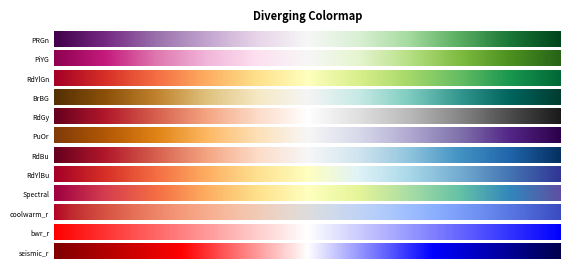
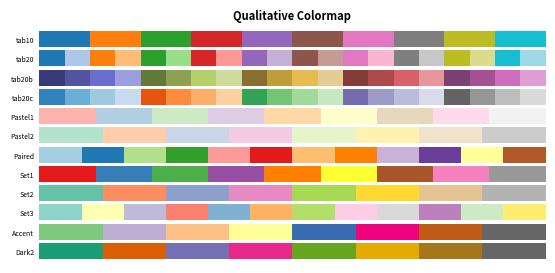
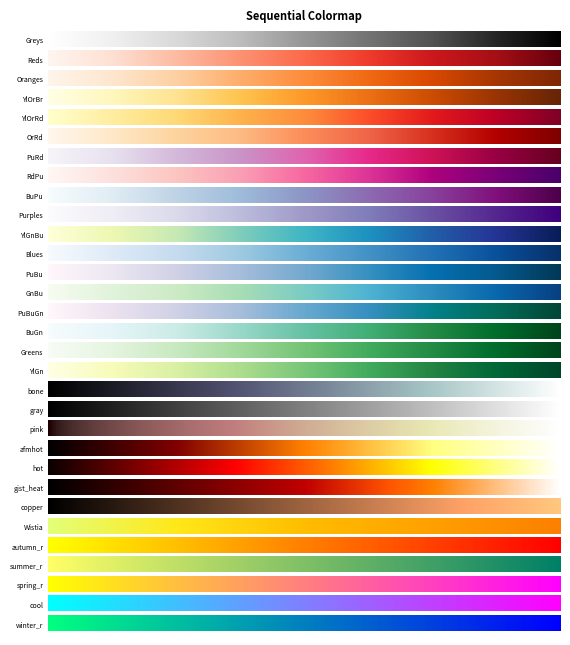

These charts were generated, in order, by the following Python code:
# reference: https://www.kaggle.com/subinium/simple-matplotlib-visualization-tips

# required libraries
import numpy as np
import matplotlib as mpl
import matplotlib.pyplot as plt
import matplotlib.gridspec as gridspec # Alignments 

import seaborn as sns # theme & dataset
print(f"Matplotlib Version : {mpl.__version__}")
print(f"Seaborn Version : {sns.__version__}")

# settings
# Set the resolution through the dpi (Dots per Inch) setting of the figure. matplotlib has a low default resolution itself, so setting this up is a bit more professional.

plt.rcParams['figure.dpi'] = 200 # or dpi=200

# Two or more graphs are much more visually and semantically better than just one.
# The easiest way to do this is to place the rectangles of the same shape.
# Usually you can start with the initial size with subplots.
fig, axes = plt.subplots(2, 3, figsize=(8, 5))
plt.show()

# The first of the plt.subplot() parameters specifies the number of rows and the second the number of columns. The graph looks a bit frustrating. In this case, you can use plt.tight_layout() to solve the frustration.
fig, axes = plt.subplots(2, 3, figsize=(8, 5))
plt.tight_layout()
plt.show()

# with subplot2grid

fig = plt.figure(figsize=(8, 5)) # initialize figure

ax = [None for _ in range(6)] # list to save many ax for setting parameter in each

ax[0] = plt.subplot2grid((3,4), (0,0), colspan=4)
ax[1] = plt.subplot2grid((3,4), (1,0), colspan=1)
ax[2] = plt.subplot2grid((3,4), (1,1), colspan=1)
ax[3] = plt.subplot2grid((3,4), (1,2), colspan=1)
ax[4] = plt.subplot2grid((3,4), (1,3), colspan=1,rowspan=2)
ax[5] = plt.subplot2grid((3,4), (2,0), colspan=3)


for ix in range(6): 
    ax[ix].set_title('ax[{}]'.format(ix)) # make ax title for distinguish:)
    ax[ix].set_xticks([]) # to remove x ticks
    ax[ix].set_yticks([]) # to remove y ticks
    
fig.tight_layout()
plt.show()

# Alternatively, you can use plt.add_axes() to create an ax where you want.
fig = plt.figure(figsize=(8, 5))

ax = [None for _ in range(3)]


ax[0] = fig.add_axes([0.1,0.1,0.8,0.4]) # x, y, dx, dy
ax[1] = fig.add_axes([0.15,0.6,0.25,0.6])
ax[2] = fig.add_axes([0.5,0.6,0.4,0.3])

for ix in range(3):
    ax[ix].set_title('ax[{}]'.format(ix))
    ax[ix].set_xticks([])
    ax[ix].set_yticks([])

plt.show()

# Another way is to use gridspec. This allows you to use add_subplot together, similar to subplots to grid.
# This approach allows you to take advantage of the concept of list to use a developer-friendly grid.
fig = plt.figure(figsize=(8, 5))

gs = fig.add_gridspec(3, 3) # make 3 by 3 grid (row, col)

ax = [None for _ in range(5)]

ax[0] = fig.add_subplot(gs[0, :]) 
ax[0].set_title('gs[0, :]')

ax[1] = fig.add_subplot(gs[1, :-1])
ax[1].set_title('gs[1, :-1]')

ax[2] = fig.add_subplot(gs[1:, -1])
ax[2].set_title('gs[1:, -1]')

ax[3] = fig.add_subplot(gs[-1, 0])
ax[3].set_title('gs[-1, 0]')

ax[4] = fig.add_subplot(gs[-1, -2])
ax[4].set_title('gs[-1, -2]')

for ix in range(5):
    ax[ix].set_xticks([])
    ax[ix].set_yticks([])

plt.tight_layout()
plt.show()

# Here you can change the color of ax or plt itself, such as facecolor, to make it look more dashboard-like.

fig, ax = plt.subplots()
axin1 = ax.inset_axes([0.8, 0.1, 0.15, 0.15])
plt.show()

# Using colormap to beautify the plots
def cmap_plot(cmap_list, ctype):
    cmaps = cmap_list

    n = len(cmaps)

    fig = plt.figure(figsize=(8.25, n*.20), dpi=200)
    ax = plt.subplot(1, 1, 1, frameon=False, xlim=[0,10], xticks=[], yticks=[])
    fig.subplots_adjust(top=0.99, bottom=0.01, left=0.18, right=0.99)

    y, dy, pad = 0, 0.3, 0.08

    ticks, labels = [], []

    for cmap in cmaps[::-1]:
        Z = np.linspace(0,1,512).reshape(1,512)
        plt.imshow(Z, extent=[0,10,y,y+dy], cmap=plt.get_cmap(cmap))
        ticks.append(y+dy/2)
        labels.append(cmap)
        y = y + dy + pad

    ax.set_ylim(-pad,y)
    ax.set_yticks(ticks)
    ax.set_yticklabels(labels)

    ax.tick_params(axis='y', which='both', length=0, labelsize=5)
    plt.title(f'{ctype} Colormap', fontweight='bold', fontsize=8)
    plt.show()
    
# _r mean reverse
diverge_cmap = ('PRGn', 'PiYG', 'RdYlGn', 'BrBG', 'RdGy', 'PuOr', 'RdBu', 'RdYlBu',  'Spectral', 'coolwarm_r', 'bwr_r', 'seismic_r')
cmap_plot(diverge_cmap, 'Diverging')

# Qualitative Colormap
# A palette of independent colors, often used for categorical variables.

# It is recommended to organize up to 10 colors, and to group more and smaller categories with other.

# Repeating colors can be confusing, so try to avoid overlapping as much as possible. It's a good idea to change color to color rather than saturation and brightness.

# Personally, I like Set2 palette.
qualitative_cmap = ('tab10', 'tab20', 'tab20b', 'tab20c',
         'Pastel1', 'Pastel2', 'Paired',
         'Set1', 'Set2', 'Set3', 'Accent', 'Dark2' )

cmap_plot(qualitative_cmap, 'Qualitative')

# Sequential Colormap
# This palette is appropriate for variables with numbers or sorted values.

# Used a lot in comparison of figures. Especially effective for expressing density. Take advantage of map graphs for better visualization.

# Similar to diverging, but with a slightly different part because each endpoint is a color criterion, not the median. It usually indicates that light values are dark on dark backgrounds and dark values on light backgrounds.

# It is recommended to use a single hue for the color.

# Like diverging, it can also be used in discrete form.
sequential_cmap = ('Greys', 'Reds', 'Oranges', 
         'YlOrBr', 'YlOrRd', 'OrRd', 'PuRd', 'RdPu', 'BuPu',
         'Purples', 'YlGnBu', 'Blues', 'PuBu', 'GnBu', 'PuBuGn', 'BuGn',
         'Greens', 'YlGn','bone', 'gray', 'pink', 'afmhot', 'hot', 'gist_heat', 'copper', 
         'Wistia', 'autumn_r', 'summer_r', 'spring_r', 'cool', 'winter_r')            

cmap_plot(sequential_cmap, 'Sequential')

# Text & Annotate & Patch
# Many people often end up with just a picture in the graph, but the detail of the graph comes from the description. Just putting text on a specific part can change the feel of the graph.

# ax.text and ax.annotate are almost similar, but each has a different purpose.

# In ax.text, The first two numbers represent the ratio coordinates in the graph.
# In ax.annotate, xy represent the coordinates in the graph.

# va, ha is a parameter that determines whether the current coordinate is the center of the text or the left / right of the text.

# color stands for color, and you can enter a custom color or rgb value directly.
# bbox sets an element for the box that wraps the text.
# Internal color (facecolor) and edge color(edgecolor) can be set separately.
# You can adjust the space by setting padding like in html.

# You can use the boxstyle to adjust the end of the rectangle.
fig, ax = plt.subplots(figsize=(5, 5), dpi=100)

# ## Gray Box
ax.text(0.1, 0.9, 'Test', color='gray', va="center", ha="center")

## Red Box
ax.text(0.3, 0.7, 'Test', color='red', va="center", ha="center",
        bbox=dict(facecolor='none', edgecolor='red'))

## Blue Box
ax.text(0.5, 0.5, 'Test', color='blue', va="center", ha="center",
        bbox=dict(facecolor='none', edgecolor='blue', pad=10.0))

# Green Box
ax.text(0.7, 0.3, 'Test', color='green', va="center", ha="center",
        bbox=dict(facecolor='none', edgecolor='green', boxstyle='round'))

# Black
ax.text(0.9, 0.1, 'Test', color='black', va="center", ha="center",
        bbox=dict(facecolor='none', edgecolor='black', boxstyle='round, pad=0.5'))

ax.set_xticks([])
ax.set_yticks([])

plt.show()